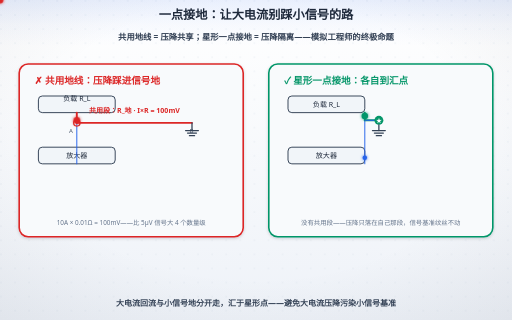
t = 0.00 s
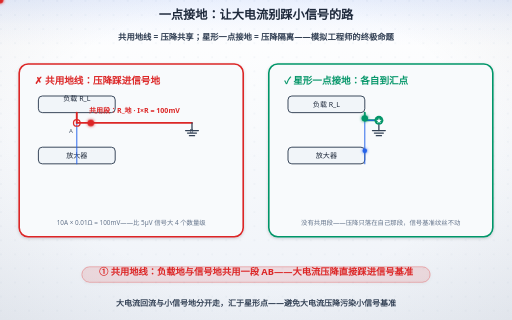
t = 1.62 s
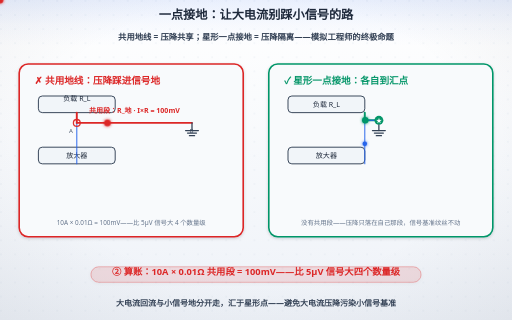
t = 3.24 s
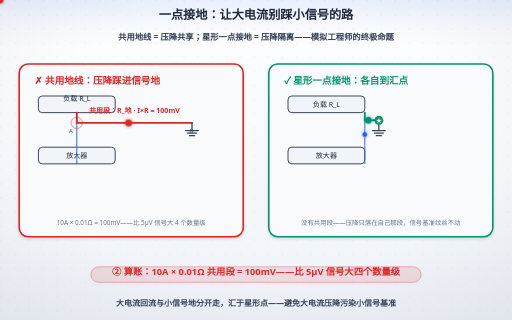
t = 5.31 s
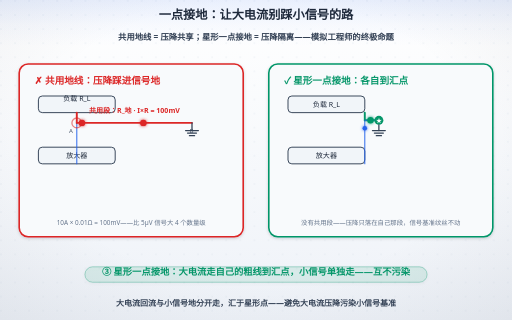
t = 6.75 s
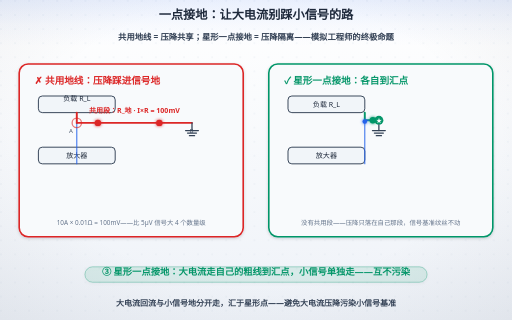
t = 8.31 s

The animated SVG that drew these frames (rendered in a browser with its animation timeline set to each time). Animation: 18 SMIL elements (animate=10,animateMotion=4,animateTransform=4); frames cover the first 8.31 s, repeats indefinitely.

<svg xmlns="http://www.w3.org/2000/svg" width="800" height="500" viewBox="0 0 800 500" role="img" aria-labelledby="ttl">
<title id="ttl">一点接地：让大电流别踩小信号的路</title>
<desc>一点接地：让大电流别踩小信号的路；节拍：① 共用地线：负载地与信号地共用一段 AB——大电流压降直接踩进信号基准；② 算账：10A × 0.01Ω 共用段 = 100mV——比 5µV 信号大四个数量级；③ 星形一点接地：大电流走自己的粗线到汇点，小信号单独走——互不污染；④ 心法：地不是"0V 参考点"，是电流回家的路——别让大电流踩小信号的路</desc>
<defs>
<linearGradient id="bgL" x1="0" y1="0" x2="0" y2="1">
<stop offset="0" stop-color="#ffffff"/><stop offset="1" stop-color="#eef2f8"/>
</linearGradient>
<linearGradient id="bgD" x1="0" y1="0" x2="0" y2="1">
<stop offset="0" stop-color="#0a1020"/><stop offset="1" stop-color="#141d30"/>
</linearGradient>
<radialGradient id="vig" cx="0.5" cy="0.44" r="0.78">
<stop offset="0.55" stop-color="#0f172a" stop-opacity="0"/><stop offset="1" stop-color="#0f172a" stop-opacity="0.065"/>
</radialGradient>
<linearGradient id="hdr" x1="0" y1="0" x2="0" y2="1">
<stop offset="0" stop-color="#2563eb" stop-opacity="0.10"/>
<stop offset="0.55" stop-color="#2563eb" stop-opacity="0.030"/>
<stop offset="1" stop-color="#2563eb" stop-opacity="0"/>
</linearGradient>
<linearGradient id="hdrD" x1="0" y1="0" x2="0" y2="1">
<stop offset="0" stop-color="#60a5fa" stop-opacity="0.13"/>
<stop offset="0.55" stop-color="#60a5fa" stop-opacity="0.040"/>
<stop offset="1" stop-color="#60a5fa" stop-opacity="0"/>
</linearGradient>
<pattern id="dots" width="22" height="22" patternUnits="userSpaceOnUse">
<circle cx="1.5" cy="1.5" r="1.05" fill="#cbd5e1"/>
</pattern>
<filter id="soft" x="-40%" y="-40%" width="180%" height="180%">
<feDropShadow dx="0" dy="1.6" stdDeviation="2.4" flood-color="#0f172a" flood-opacity="0.17"/>
</filter>
<filter id="pglow" x="-70%" y="-70%" width="240%" height="240%">
<feGaussianBlur stdDeviation="2.1" result="b"/>
<feMerge><feMergeNode in="b"/><feMergeNode in="SourceGraphic"/></feMerge>
</filter>
</defs>
<rect class="page-bg" width="800" height="500" fill="url(#bgL)"/>
<rect width="800" height="500" fill="url(#dots)" opacity="0.40"/>
<rect class="page-vig" width="800" height="500" fill="url(#vig)"/>
<rect class="page-hdr" width="800" height="72" fill="url(#hdr)"/>
<style>
text{font-family:"Segoe UI","Microsoft YaHei",sans-serif;}
.page-bg{fill:url(#bgL)}
.page-vig{opacity:1}
.page-hdr{fill:url(#hdr)}
line,path,polyline,polygon{stroke-linecap:round;stroke-linejoin:round}
rect[fill="#f8fafc"],rect[fill="#eff6ff"],rect[fill="#ecfdf5"],rect[fill="#fffbeb"],rect[fill="#fef2f2"],rect[fill="#dbeafe"]{filter:url(#soft)}
/* 浅色下的「弱化色」文字偏淡（#94a3b8 在白底只有 2.6:1）→ 只压暗文字，不动同色的线/粒子 */
@media (prefers-color-scheme: light){
text[fill="#94a3b8"],tspan[fill="#94a3b8"]{fill:#64748b}
text[fill="#0ea5e9"],tspan[fill="#0ea5e9"]{fill:#0284c7}
text[fill="#f59e0b"],tspan[fill="#f59e0b"]{fill:#b45309}
}
@media (prefers-color-scheme: dark){
.page-bg{fill:url(#bgD)}
.page-vig{opacity:0.45}
.page-hdr{fill:url(#hdrD)}
[fill="#f8fafc"]{fill:#0f172a}
[fill="#f1f5f9"]{fill:#1e293b}[fill="#e0f2fe"]{fill:#082f49}[fill="#fff7ed"]{fill:#431407}
[fill="#d1fae5"]{fill:#022c22}[fill="#fee2e2"]{fill:#450a0a}
[fill="#1e293b"]{fill:#f1f5f9}[stroke="#1e293b"]{stroke:#f1f5f9}
[fill="#334155"]{fill:#e2e8f0}[stroke="#334155"]{stroke:#e2e8f0}
[fill="#475569"]{fill:#cbd5e1}[stroke="#475569"]{stroke:#cbd5e1}
[fill="#64748b"]{fill:#94a3b8}[stroke="#64748b"]{stroke:#94a3b8}
[fill="#dbeafe"]{fill:#1e3a8a}[fill="#eff6ff"]{fill:#172554}
[fill="#1d4ed8"]{fill:#60a5fa}[fill="#2563eb"]{fill:#60a5fa}[fill="#3b82f6"]{fill:#60a5fa}
[fill="#ecfdf5"]{fill:#022c22}[fill="#059669"]{fill:#34d399}[fill="#065f46"]{fill:#6ee7b7}[fill="#10b981"]{fill:#34d399}
[fill="#34d399"]{fill:#065f46}
[fill="#fffbeb"]{fill:#451a03}[fill="#b45309"]{fill:#fcd34d}[fill="#92400e"]{fill:#fcd34d}[fill="#f59e0b"]{fill:#fbbf24}
[fill="#fef2f2"]{fill:#450a0a}[fill="#dc2626"]{fill:#f87171}[fill="#991b1b"]{fill:#fca5a5}
[fill="#cbd5e1"]{fill:#334155}[stroke="#cbd5e1"]{stroke:#475569}
[fill="#ffffff"]{fill:#0f172a}[fill="#94a3b8"]{fill:#8497ad}[stroke="#94a3b8"]{stroke:#64748b}
[fill="#7c3aed"]{fill:#a78bfa}[stroke="#7c3aed"]{stroke:#a78bfa}
[fill="#b91c1c"]{fill:#f87171}[stroke="#b91c1c"]{stroke:#f87171}
[fill="#0369a1"]{fill:#7dd3fc}[stroke="#0369a1"]{stroke:#7dd3fc}
[fill="#0284c7"]{fill:#7dd3fc}[stroke="#0284c7"]{stroke:#7dd3fc}
text[fill="#fff"]{fill:#0f172a}
}
</style>
<text x="400" y="29" text-anchor="middle" font-size="19" font-weight="bold" fill="#1e293b">一点接地：让大电流别踩小信号的路</text>

<text x="400" y="62" text-anchor="middle" font-size="13" font-weight="bold" fill="#334155">共用地线 = 压降共享；星形一点接地 = 压降隔离——模拟工程师的终极命题</text>

<rect x="30" y="100" width="350" height="270" rx="14" fill="#f8fafc" stroke="#dc2626" stroke-width="2.5"/>
<text x="54" y="132" font-size="15" font-weight="bold" fill="#dc2626">✗ 共用地线：压降踩进信号地</text>
<rect x="60" y="150" width="120" height="26" rx="6" fill="#f1f5f9" stroke="#334155" stroke-width="1.5"/>
<text x="120" y="158" text-anchor="middle" font-size="11" fill="#1e293b">负载 R_L</text>
<rect x="60" y="230" width="120" height="26" rx="6" fill="#f1f5f9" stroke="#334155" stroke-width="1.5"/>
<text x="120" y="247" text-anchor="middle" font-size="11" fill="#1e293b">放大器</text>
<line x1="120" y1="176" x2="120" y2="192" stroke="#dc2626" stroke-width="3"/>
<line x1="120" y1="256" x2="120" y2="192" stroke="#2563eb" stroke-width="1.5"/>
<line x1="120" y1="192" x2="300" y2="192" stroke="#dc2626" stroke-width="3"/>
<text x="210" y="176" text-anchor="middle" font-size="11" font-weight="bold" fill="#dc2626">共用段：R_地 · I×R = 100mV</text>
<text x="108" y="208" font-size="9.5" fill="#475569">A</text>
<text x="296" y="208" font-size="9.5" fill="#475569">B</text>
<line x1="300" y1="192" x2="300" y2="204" stroke="#334155" stroke-width="2"/>
<line x1="290" y1="204" x2="310" y2="204" stroke="#334155" stroke-width="2"/>
<line x1="293" y1="208" x2="307" y2="208" stroke="#334155" stroke-width="2"/>
<line x1="296" y1="212" x2="304" y2="212" stroke="#334155" stroke-width="2"/>
<text x="205" y="352" text-anchor="middle" font-size="10" fill="#64748b">10A × 0.01Ω = 100mV——比 5µV 信号大 4 个数量级</text>
<g filter="url(#pglow)"><circle r="5" fill="#dc2626"><animateMotion dur="12s" begin="-0.50s" repeatCount="indefinite" path="M120,180 V192 H300"/></circle>
<circle r="5" fill="#dc2626"><animateMotion dur="12s" begin="5.50s" repeatCount="indefinite" path="M120,180 V192 H300"/></circle></g>
<circle cx="120" cy="192" r="5" fill="none" stroke="#dc2626" stroke-width="2">
<animate attributeName="r" values="5;11;5" dur="1.6s" begin="0s" repeatCount="indefinite"/>
<animate attributeName="opacity" values="1;0;1" dur="1.6s" begin="0s" repeatCount="indefinite"/>
</circle>

<rect x="420" y="100" width="350" height="270" rx="14" fill="#f8fafc" stroke="#059669" stroke-width="2.5"/>
<text x="444" y="132" font-size="15" font-weight="bold" fill="#059669">✓ 星形一点接地：各自到汇点</text>
<rect x="450" y="150" width="120" height="26" rx="6" fill="#f1f5f9" stroke="#334155" stroke-width="1.5"/>
<text x="510" y="167" text-anchor="middle" font-size="11" fill="#1e293b">负载 R_L</text>
<rect x="450" y="230" width="120" height="26" rx="6" fill="#f1f5f9" stroke="#334155" stroke-width="1.5"/>
<text x="510" y="247" text-anchor="middle" font-size="11" fill="#1e293b">放大器</text>
<line x1="570" y1="176" x2="570" y2="188" stroke="#059669" stroke-width="3"/>
<line x1="570" y1="256" x2="570" y2="188" stroke="#2563eb" stroke-width="1.5"/>
<line x1="570" y1="188" x2="592" y2="188" stroke="#059669" stroke-width="3"/>
<line x1="570" y1="188" x2="592" y2="188" stroke="#2563eb" stroke-width="1.5"/>
<circle cx="592" cy="188" r="7" fill="#059669"/>
<text x="592" y="192" text-anchor="middle" font-size="10" font-weight="bold" fill="#fff">★</text>
<line x1="592" y1="195" x2="592" y2="204" stroke="#334155" stroke-width="2"/>
<line x1="582" y1="204" x2="602" y2="204" stroke="#334155" stroke-width="2"/>
<line x1="585" y1="208" x2="599" y2="208" stroke="#334155" stroke-width="2"/>
<line x1="588" y1="212" x2="596" y2="212" stroke="#334155" stroke-width="2"/>
<text x="595" y="352" text-anchor="middle" font-size="10" fill="#64748b">没有共用段——压降只落在自己那段，信号基准纹丝不动</text>
<g filter="url(#pglow)"><circle r="5" fill="#059669"><animateMotion dur="12s" begin="-0.50s" repeatCount="indefinite" path="M570,180 V188 H590"/></circle></g>
<g filter="url(#pglow)"><circle r="3.5" fill="#2563eb"><animateMotion dur="12s" begin="-0.50s" repeatCount="indefinite" path="M570,250 V188 H590"/></circle></g>
<text x="400" y="478" text-anchor="middle" font-size="12.5" font-weight="bold" fill="#334155">大电流回流与小信号地分开走，汇于星形点——避免大电流压降污染小信号基准</text>
<g><animateTransform attributeName="transform" type="translate" values="0 6.0;0 6.0;0 0.0;0 0.0;0 6.0;0 6.0" keyTimes="0;0.00;0.02;0.25;0.27;1" dur="12s" repeatCount="indefinite"/><rect x="128.0" y="416.9" width="544.0" height="24.1" rx="12.0" fill="#dc2626" fill-opacity="0.09" stroke="#dc2626" stroke-opacity="0.38" stroke-width="1.3" filter="url(#soft)" opacity="0"><animate attributeName="opacity" values="0;0;1;1;0;0" keyTimes="0;0.00;0.02;0.25;0.27;1" dur="12s" repeatCount="indefinite"/></rect><text x="400" y="430" text-anchor="middle" font-size="14.5" font-weight="bold" fill="#dc2626" opacity="0">① 共用地线：负载地与信号地共用一段 AB——大电流压降直接踩进信号基准<animate attributeName="opacity" values="0;0;1;1;0;0" keyTimes="0;0.00;0.02;0.25;0.27;1" dur="12s" repeatCount="indefinite"/></text></g>
<g><animateTransform attributeName="transform" type="translate" values="0 6.0;0 6.0;0 0.0;0 0.0;0 6.0;0 6.0" keyTimes="0;0.25;0.27;0.50;0.52;1" dur="12s" repeatCount="indefinite"/><rect x="142.1" y="416.9" width="515.8" height="24.1" rx="12.0" fill="#dc2626" fill-opacity="0.09" stroke="#dc2626" stroke-opacity="0.38" stroke-width="1.3" filter="url(#soft)" opacity="0"><animate attributeName="opacity" values="0;0;1;1;0;0" keyTimes="0;0.25;0.27;0.50;0.52;1" dur="12s" repeatCount="indefinite"/></rect><text x="400" y="430" text-anchor="middle" font-size="14.5" font-weight="bold" fill="#dc2626" opacity="0">② 算账：10A × 0.01Ω 共用段 = 100mV——比 5µV 信号大四个数量级<animate attributeName="opacity" values="0;0;1;1;0;0" keyTimes="0;0.25;0.27;0.50;0.52;1" dur="12s" repeatCount="indefinite"/></text></g>
<g><animateTransform attributeName="transform" type="translate" values="0 6.0;0 6.0;0 0.0;0 0.0;0 6.0;0 6.0" keyTimes="0;0.50;0.52;0.75;0.77;1" dur="12s" repeatCount="indefinite"/><rect x="132.7" y="416.9" width="534.6" height="24.1" rx="12.0" fill="#059669" fill-opacity="0.09" stroke="#059669" stroke-opacity="0.38" stroke-width="1.3" filter="url(#soft)" opacity="0"><animate attributeName="opacity" values="0;0;1;1;0;0" keyTimes="0;0.50;0.52;0.75;0.77;1" dur="12s" repeatCount="indefinite"/></rect><text x="400" y="430" text-anchor="middle" font-size="14.5" font-weight="bold" fill="#059669" opacity="0">③ 星形一点接地：大电流走自己的粗线到汇点，小信号单独走——互不污染<animate attributeName="opacity" values="0;0;1;1;0;0" keyTimes="0;0.50;0.52;0.75;0.77;1" dur="12s" repeatCount="indefinite"/></text></g>
<g><animateTransform attributeName="transform" type="translate" values="0 6.0;0 6.0;0 0.0;0 0.0" keyTimes="0;0.75;0.77;1" dur="12s" repeatCount="indefinite"/><rect x="126.8" y="416.9" width="546.4" height="24.1" rx="12.0" fill="#059669" fill-opacity="0.09" stroke="#059669" stroke-opacity="0.38" stroke-width="1.3" filter="url(#soft)" opacity="0"><animate attributeName="opacity" values="0;0;1;1" keyTimes="0;0.75;0.77;1" dur="12s" repeatCount="indefinite"/></rect><text x="400" y="430" text-anchor="middle" font-size="14.5" font-weight="bold" fill="#059669" opacity="0">④ 心法：地不是"0V 参考点"，是电流回家的路——别让大电流踩小信号的路<animate attributeName="opacity" values="0;0;1;1" keyTimes="0;0.75;0.77;1" dur="12s" repeatCount="indefinite"/></text></g>
</svg>
